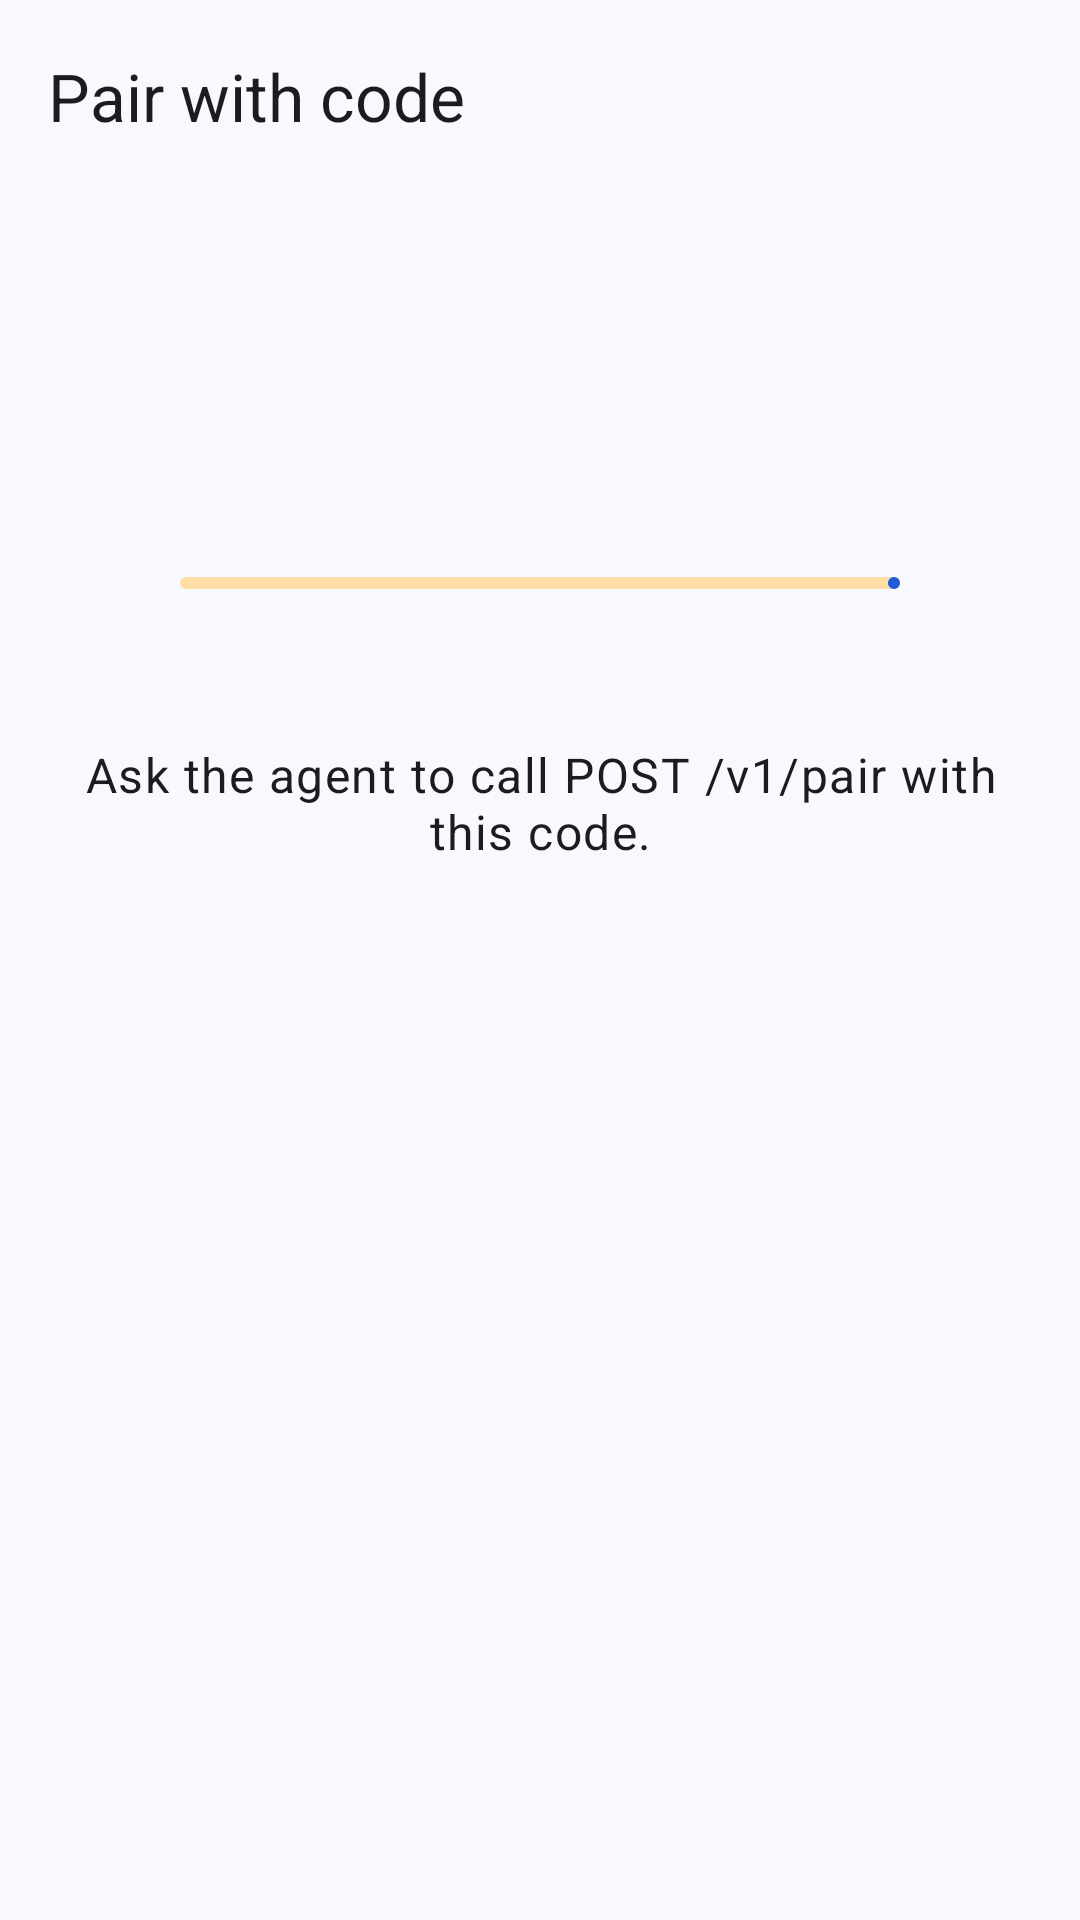

Layout XML and referenced resources for this Android screen:
<!-- AndroidManifest.xml: application theme Theme.Bridgit -->
<!-- res/layout/fragment_pair_code.xml -->
<?xml version="1.0" encoding="utf-8"?>
<LinearLayout xmlns:android="http://schemas.android.com/apk/res/android"
    xmlns:app="http://schemas.android.com/apk/res-auto"
    android:id="@+id/root"
    android:layout_width="match_parent"
    android:layout_height="match_parent"
    android:background="?attr/colorSurface"
    android:orientation="vertical">

    <com.google.android.material.appbar.MaterialToolbar
        android:id="@+id/toolbar"
        android:layout_width="match_parent"
        android:layout_height="wrap_content"
        android:minHeight="?attr/actionBarSize"
        app:navigationContentDescription="@string/addagent_close"
        app:navigationIcon="@drawable/ic_close"
        app:title="@string/pair_title" />

    <androidx.core.widget.NestedScrollView
        android:layout_width="match_parent"
        android:layout_height="0dp"
        android:layout_weight="1">

        <LinearLayout
            android:layout_width="match_parent"
            android:layout_height="wrap_content"
            android:gravity="center_horizontal"
            android:orientation="vertical"
            android:padding="24dp">

            <LinearLayout
                android:id="@+id/active"
                android:layout_width="match_parent"
                android:layout_height="wrap_content"
                android:gravity="center_horizontal"
                android:orientation="vertical">

                <TextView
                    android:id="@+id/code"
                    android:layout_width="wrap_content"
                    android:layout_height="wrap_content"
                    android:layout_marginTop="32dp"
                    android:focusable="true"
                    android:fontFamily="monospace"
                    android:letterSpacing="0.08"
                    android:textAppearance="?attr/textAppearanceDisplaySmall"
                    android:textColor="?attr/colorOnSurface" />

                <com.google.android.material.progressindicator.LinearProgressIndicator
                    android:id="@+id/countdown"
                    android:layout_width="240dp"
                    android:layout_height="wrap_content"
                    android:layout_marginTop="24dp"
                    android:importantForAccessibility="no"
                    android:max="300" />

                <TextView
                    android:id="@+id/expires"
                    android:layout_width="wrap_content"
                    android:layout_height="wrap_content"
                    android:layout_marginTop="8dp"
                    android:textAppearance="?attr/textAppearanceBodyMedium"
                    android:textColor="?attr/colorOnSurfaceVariant" />

                <TextView
                    android:layout_width="wrap_content"
                    android:layout_height="wrap_content"
                    android:layout_marginTop="24dp"
                    android:gravity="center"
                    android:text="@string/pair_instruction"
                    android:textAppearance="?attr/textAppearanceBodyLarge" />
            </LinearLayout>

            <TextView
                android:id="@+id/state"
                android:layout_width="wrap_content"
                android:layout_height="wrap_content"
                android:layout_marginTop="48dp"
                android:accessibilityLiveRegion="polite"
                android:gravity="center"
                android:textAppearance="?attr/textAppearanceTitleMedium"
                android:visibility="gone" />

            <TextView
                android:id="@+id/state_detail"
                android:layout_width="wrap_content"
                android:layout_height="wrap_content"
                android:layout_marginTop="8dp"
                android:gravity="center"
                android:textAppearance="?attr/textAppearanceBodyMedium"
                android:textColor="?attr/colorOnSurfaceVariant"
                android:visibility="gone" />

            <com.google.android.material.button.MaterialButton
                android:id="@+id/action"
                android:layout_width="wrap_content"
                android:layout_height="wrap_content"
                android:layout_marginTop="24dp"
                android:visibility="gone" />
        </LinearLayout>
    </androidx.core.widget.NestedScrollView>
</LinearLayout>
<!-- resources referenced by this layout -->
<resources>
  <string name="addagent_close">Close</string>
  <string name="pair_instruction">Ask the agent to call POST /v1/pair with this code.</string>
  <string name="pair_title">Pair with code</string>
  <color name="b_primary">#1F5BD6</color>
  <color name="b_on_primary">#FFFFFF</color>
  <color name="b_primary_container">#D6E2FF</color>
  <color name="b_on_primary_container">#001849</color>
  <color name="b_secondary">#7A5900</color>
  <color name="b_on_secondary">#FFFFFF</color>
  <color name="b_secondary_container">#FFDEA6</color>
  <color name="b_on_secondary_container">#261900</color>
  <color name="b_surface">#F8F9FF</color>
  <color name="b_on_surface">#151B27</color>
  <color name="b_surface_container">#E6EBF5</color>
  <color name="b_surface_container_high">#D7DEEC</color>
  <color name="b_surface_container_highest">#C9D2E3</color>
  <color name="b_surface_container_low">#EFF2FA</color>
  <color name="b_surface_container_lowest">#FFFFFF</color>
  <color name="b_on_surface_variant">#3C4558</color>
  <color name="b_outline">#6B758A</color>
  <color name="b_outline_variant">#B5BFD2</color>
  <color name="b_error">#BA1A1A</color>
  <color name="b_on_error">#FFFFFF</color>
  <color name="b_error_container">#FFDAD6</color>
  <color name="b_on_error_container">#410002</color>
  <color name="b_success">#1E7A3C</color>
  <color name="b_success_container">#C3EFCD</color>
  <color name="b_on_success_container">#00210B</color>
  <style name="Widget.Bridgit.OutlinedButton" parent="Widget.Material3.Button.OutlinedButton">
          <item name="backgroundTint">@color/toggle_checked_bg</item>
      </style>
</resources>
